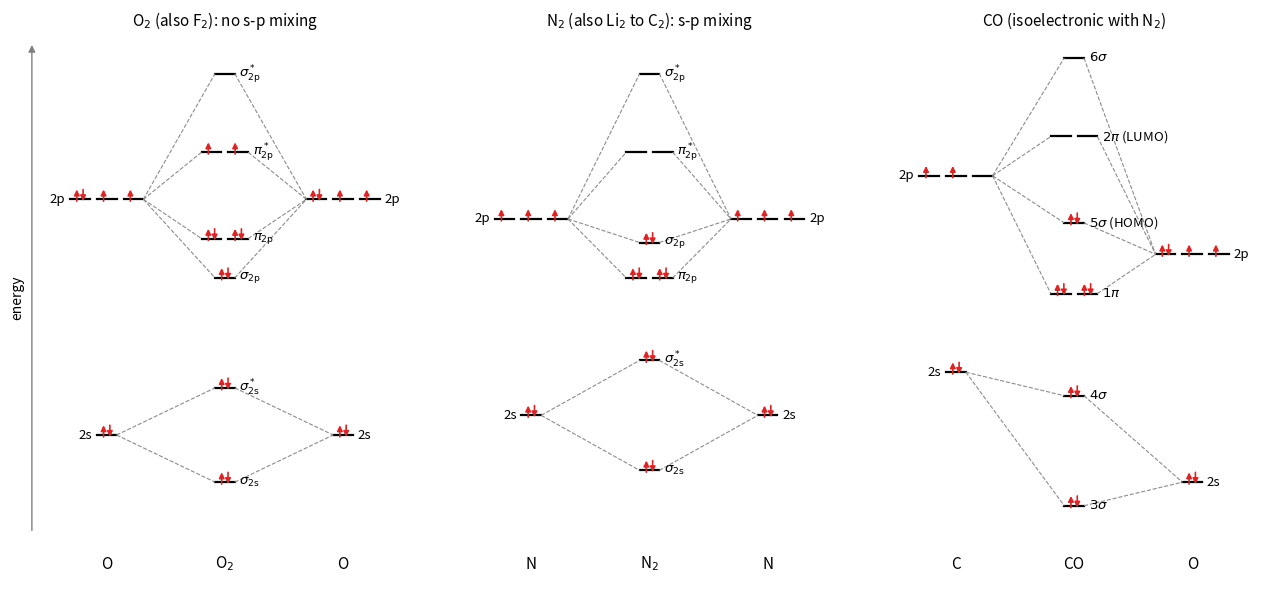

Here is the Python script that generated this plot:
"""Valence molecular-orbital energy diagrams (schematic): O2 without s-p mixing, N2 with s-p mixing, and CO."""

import matplotlib.pyplot as plt


def level(ax, x, y, n, label=None, w=0.5, side="right", gap=0.18):
    """Draw a degenerate set of n levels centred at x with given electron count list; returns x positions."""
    xs = [x + (k - (len(n) - 1) / 2) * (w + gap) for k in range(len(n))]
    for xc, e in zip(xs, n):
        ax.plot([xc - w / 2, xc + w / 2], [y, y], color="black", lw=1.6)
        if e >= 1:
            ax.annotate("", xy=(xc - 0.08, y + 0.32), xytext=(xc - 0.08, y - 0.12),
                        arrowprops=dict(arrowstyle="-|>", color="C3", lw=1.2, mutation_scale=8))
        if e == 2:
            ax.annotate("", xy=(xc + 0.08, y - 0.12), xytext=(xc + 0.08, y + 0.32),
                        arrowprops=dict(arrowstyle="-|>", color="C3", lw=1.2, mutation_scale=8))
    if label:
        if side == "right":
            ax.text(xs[-1] + w / 2 + 0.12, y, label, va="center", fontsize=9.5)
        else:
            ax.text(xs[0] - w / 2 - 0.12, y, label, va="center", ha="right", fontsize=9.5)
    return xs


def link(ax, x0, y0, x1, y1):
    ax.plot([x0, x1], [y0, y1], color="0.55", lw=0.8, ls="--")


def diagram(ax, title, left, right, mos, atom_names):
    """left/right: dict name -> (y, electrons list); mos: list of (y, electrons list, label, partners)."""
    xa, xm, xb = 0.0, 3.0, 6.0
    for name, (y, e) in left.items():
        level(ax, xa, y, e, name, side="left")
    for name, (y, e) in right.items():
        level(ax, xb, y, e, name, side="right")
    for y, e, lab, partners in mos:
        xs = level(ax, xm, y, e, lab)
        for side, name in partners:
            if side == "L":
                ya = left[name][0]
                xedge = xa + (len(left[name][1]) - 1) / 2 * 0.68 + 0.25
                link(ax, xedge, ya, xs[0] - 0.25, y)
            else:
                yb = right[name][0]
                xedge = xb - (len(right[name][1]) - 1) / 2 * 0.68 - 0.25
                link(ax, xs[-1] + 0.25, y, xedge, yb)
    for x, name in zip((xa, xm, xb), atom_names):
        ax.text(x, -3.4, name, ha="center", fontsize=11)
    ax.set_title(title, fontsize=11)
    ax.set_xlim(-2.2, 8.2)
    ax.axis("off")


both = [("L", "2p"), ("R", "2p")]
bs = [("L", "2s"), ("R", "2s")]
fig, axes = plt.subplots(1, 3, figsize=(13, 6.2), sharey=True)

# O2: 2s and 2p far apart, no s-p mixing: sigma(2p) below pi(2p).
diagram(axes[0], "O$_2$ (also F$_2$): no s-p mixing",
        {"2s": (0, [2]), "2p": (6, [2, 1, 1])}, {"2s": (0, [2]), "2p": (6, [2, 1, 1])},
        [(-1.2, [2], r"$\sigma_{\mathrm{2s}}$", bs), (1.2, [2], r"$\sigma^*_{\mathrm{2s}}$", bs),
         (4.0, [2], r"$\sigma_{\mathrm{2p}}$", both), (5.0, [2, 2], r"$\pi_{\mathrm{2p}}$", both),
         (7.2, [1, 1], r"$\pi^*_{\mathrm{2p}}$", both), (9.2, [0], r"$\sigma^*_{\mathrm{2p}}$", both)],
        ("O", "O$_2$", "O"))

# N2: s-p mixing pushes sigma(2p) above pi(2p).
diagram(axes[1], "N$_2$ (also Li$_2$ to C$_2$): s-p mixing",
        {"2s": (0.5, [2]), "2p": (5.5, [1, 1, 1])}, {"2s": (0.5, [2]), "2p": (5.5, [1, 1, 1])},
        [(-0.9, [2], r"$\sigma_{\mathrm{2s}}$", bs), (1.9, [2], r"$\sigma^*_{\mathrm{2s}}$", bs),
         (4.0, [2, 2], r"$\pi_{\mathrm{2p}}$", both), (4.9, [2], r"$\sigma_{\mathrm{2p}}$", both),
         (7.2, [0, 0], r"$\pi^*_{\mathrm{2p}}$", both), (9.2, [0], r"$\sigma^*_{\mathrm{2p}}$", both)],
        ("N", "N$_2$", "N"))

# CO: O orbitals lower than C orbitals; valence numbering 3sigma...6sigma.
diagram(axes[2], "CO (isoelectronic with N$_2$)",
        {"2s": (1.6, [2]), "2p": (6.6, [1, 1, 0])}, {"2s": (-1.2, [2]), "2p": (4.6, [2, 1, 1])},
        [(-1.8, [2], r"$3\sigma$", bs), (1.0, [2], r"$4\sigma$", bs),
         (3.6, [2, 2], r"$1\pi$", both), (5.4, [2], r"$5\sigma$ (HOMO)", both),
         (7.6, [0, 0], r"$2\pi$ (LUMO)", both), (9.6, [0], r"$6\sigma$", both)],
        ("C", "CO", "O"))

axes[0].set_ylim(-4.2, 10.2)
axes[0].annotate("", xy=(-1.9, 10), xytext=(-1.9, -2.5), arrowprops=dict(arrowstyle="-|>", color="0.5", lw=1))
axes[0].text(-2.1, 3.5, "energy", rotation=90, va="center", ha="right", fontsize=10)
fig.tight_layout()
